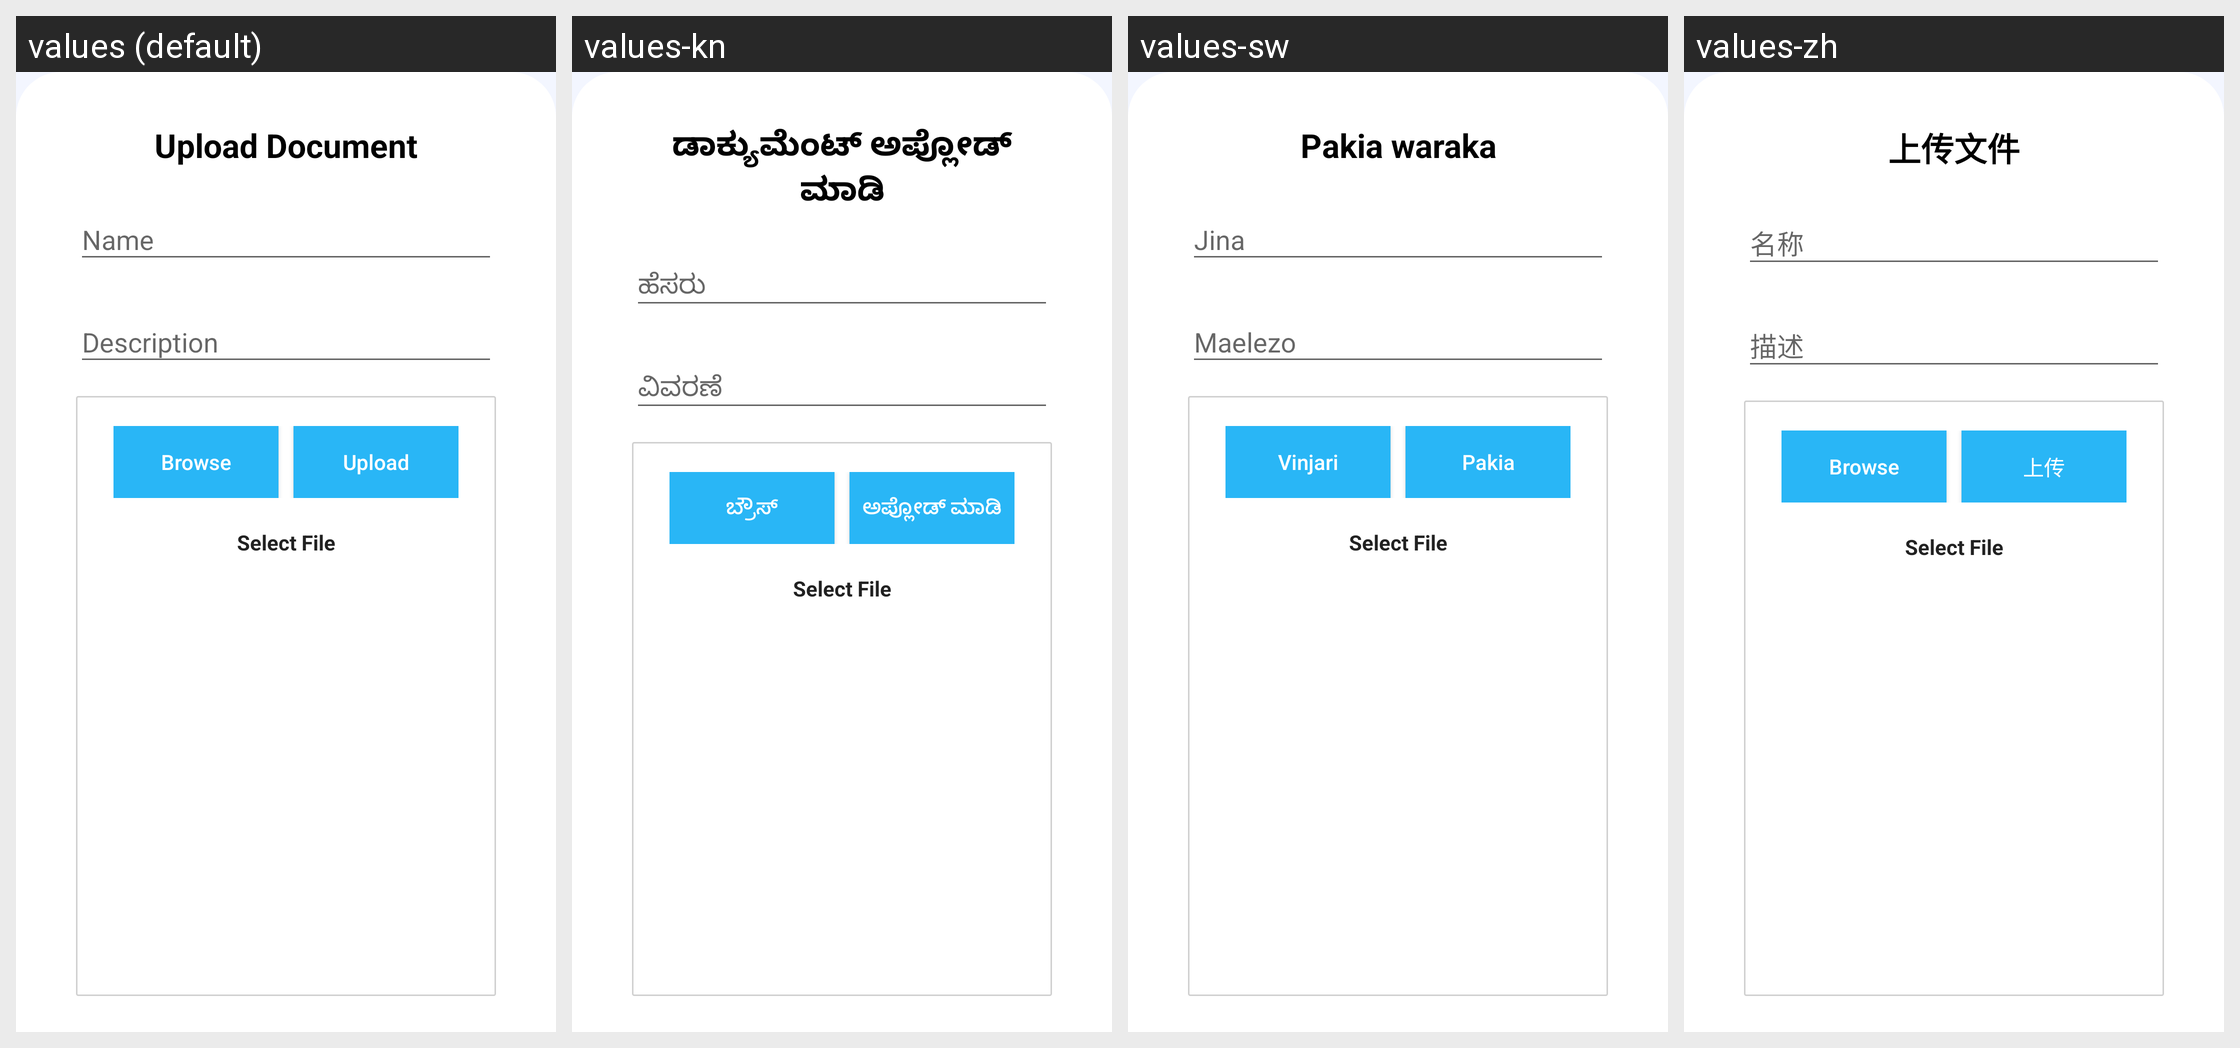

Translations of the strings shown on this Android screen, per locale in the grid:
Android screen res/layout/dialog_fragment_document.xml rendered under 4 locales, left to right: values (default), values-kn, values-sw, values-zh. Device: Nexus 5 (rendered at 1080×1920; each locale shown at half size, 540×960, under a caption strip naming it); theme MaterialAppTheme.
Other locales in the repository, not shown: values-ca, values-en, values-es, values-fr, values-hi.
Strings drawn on this screen, with the default value and each locale's value (text and hints the layout hard-codes, and strings that could not be matched under every locale, appear in the picture but are not listed):

upload_document
  values: Upload Document
  values-kn: ಡಾಕ್ಯುಮೆಂಟ್ ಅಪ್ಲೋಡ್ ಮಾಡಿ
  values-sw: Pakia waraka
  values-zh: 上传文件

browse
  values: Browse
  values-kn: ಬ್ರೌಸ್
  values-sw: Vinjari
  values-zh: Browse  [not translated; the default value is used]

upload
  values: Upload
  values-kn: ಅಪ್ಲೋಡ್ ಮಾಡಿ
  values-sw: Pakia
  values-zh: 上传
